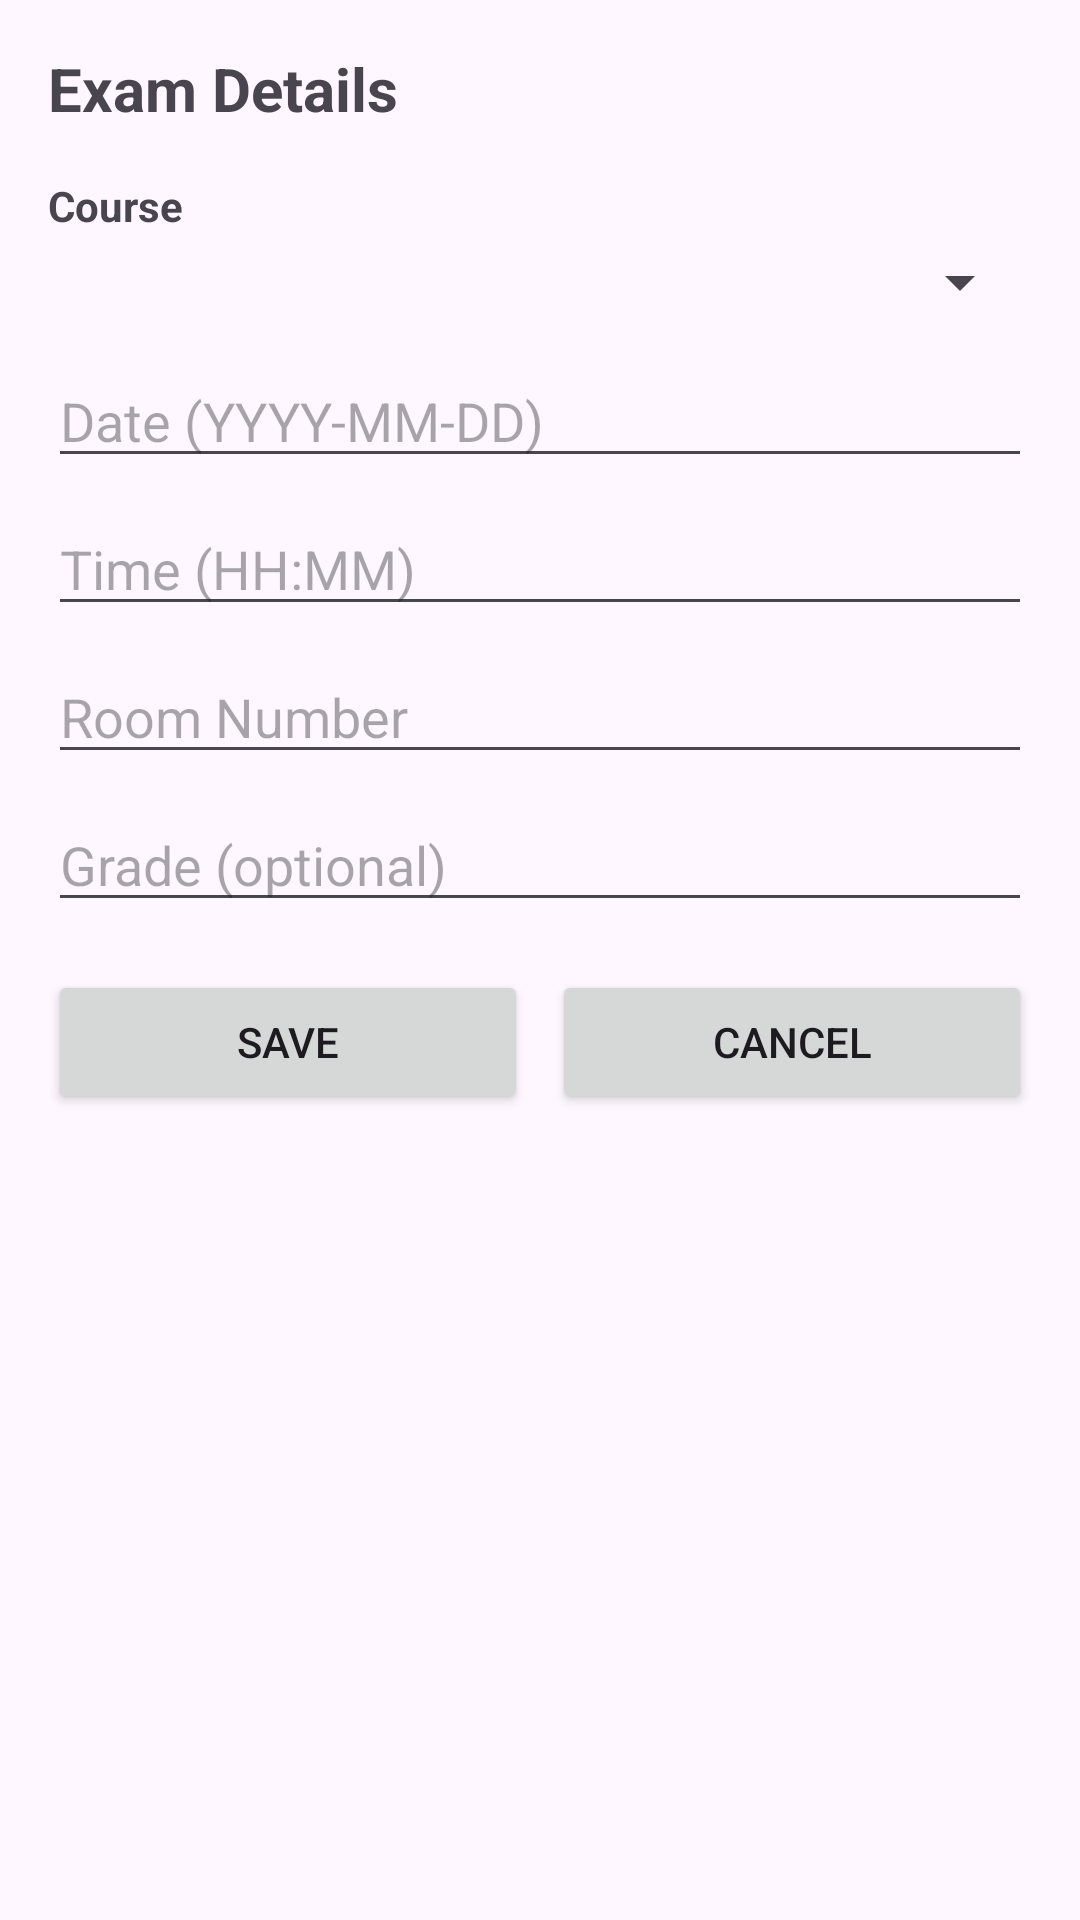

Android layout source for this screen:
<!-- AndroidManifest.xml: application theme Theme.StudentOrganizer -->
<!-- res/layout/activity_exam_form.xml -->
<?xml version="1.0" encoding="utf-8"?>
<ScrollView xmlns:android="http://schemas.android.com/apk/res/android"
    android:layout_width="match_parent"
    android:layout_height="match_parent"
    android:padding="16dp">

    <LinearLayout
        android:layout_width="match_parent"
        android:layout_height="wrap_content"
        android:orientation="vertical">

        <TextView
            android:layout_width="match_parent"
            android:layout_height="wrap_content"
            android:text="Exam Details"
            android:textSize="20sp"
            android:textStyle="bold"
            android:layout_marginBottom="16dp" />

        <TextView
            android:layout_width="match_parent"
            android:layout_height="wrap_content"
            android:text="Course"
            android:textStyle="bold"
            android:layout_marginBottom="4dp" />

        <Spinner
            android:id="@+id/spinnerExamCourse"
            android:layout_width="match_parent"
            android:layout_height="wrap_content"
            android:layout_marginBottom="12dp" />

        <EditText
            android:id="@+id/editTextExamDate"
            android:layout_width="match_parent"
            android:layout_height="wrap_content"
            android:hint="Date (YYYY-MM-DD)"
            android:inputType="date"
            android:layout_marginBottom="8dp" />

        <EditText
            android:id="@+id/editTextExamTime"
            android:layout_width="match_parent"
            android:layout_height="wrap_content"
            android:hint="Time (HH:MM)"
            android:inputType="time"
            android:layout_marginBottom="8dp" />

        <EditText
            android:id="@+id/editTextExamRoom"
            android:layout_width="match_parent"
            android:layout_height="wrap_content"
            android:hint="Room Number"
            android:inputType="text"
            android:layout_marginBottom="8dp" />

        <EditText
            android:id="@+id/editTextExamGrade"
            android:layout_width="match_parent"
            android:layout_height="wrap_content"
            android:hint="Grade (optional)"
            android:inputType="numberDecimal"
            android:layout_marginBottom="16dp" />

        <LinearLayout
            android:layout_width="match_parent"
            android:layout_height="wrap_content"
            android:orientation="horizontal">

            <Button
                android:id="@+id/btnSave"
                android:layout_width="0dp"
                android:layout_height="wrap_content"
                android:layout_weight="1"
                android:text="Save"
                android:layout_marginEnd="8dp" />

            <Button
                android:id="@+id/btnCancel"
                android:layout_width="0dp"
                android:layout_height="wrap_content"
                android:layout_weight="1"
                android:text="Cancel" />
        </LinearLayout>
    </LinearLayout>
</ScrollView>
<!-- resources referenced by this layout -->
<resources>
  <style name="Theme.StudentOrganizer" parent="Base.Theme.StudentOrganizer" />
  <style name="Base.Theme.StudentOrganizer" parent="Theme.Material3.DayNight.NoActionBar">
          
          
      </style>
</resources>
